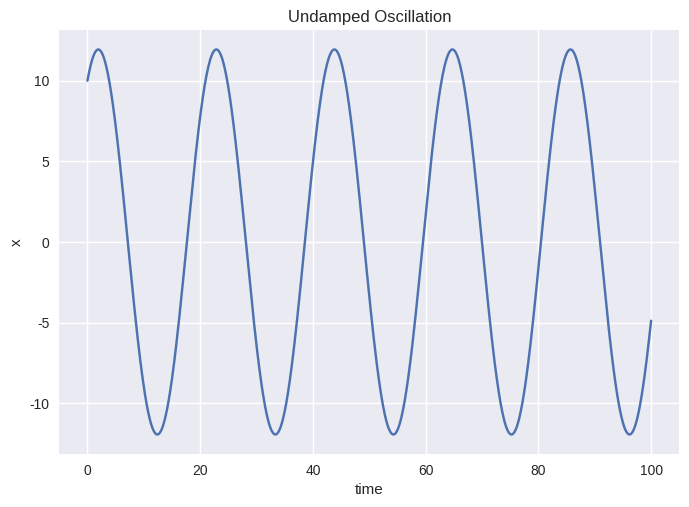
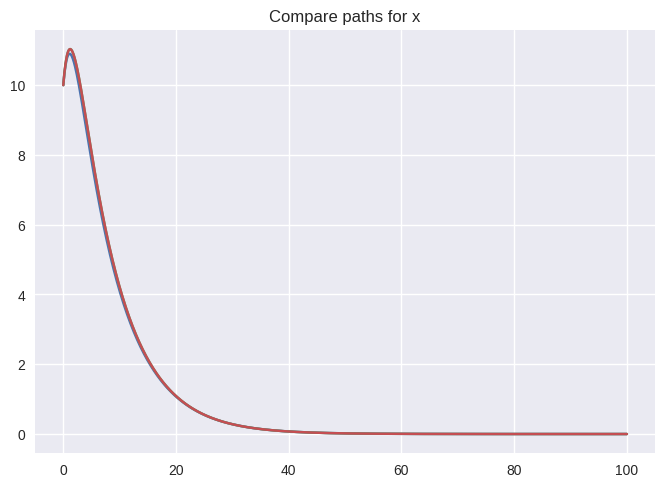
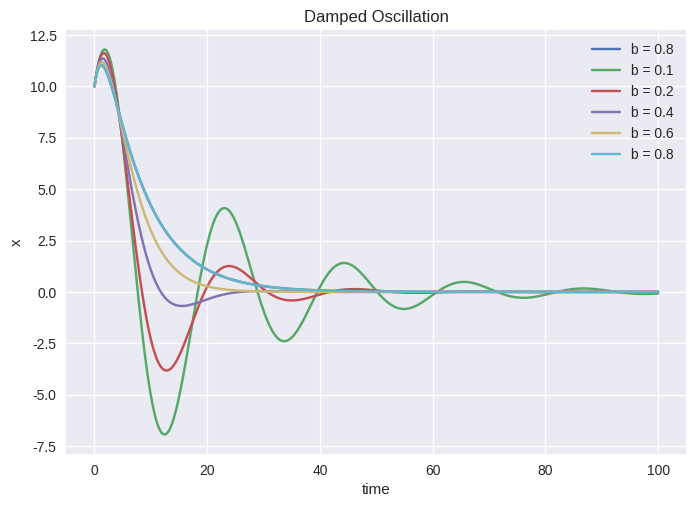
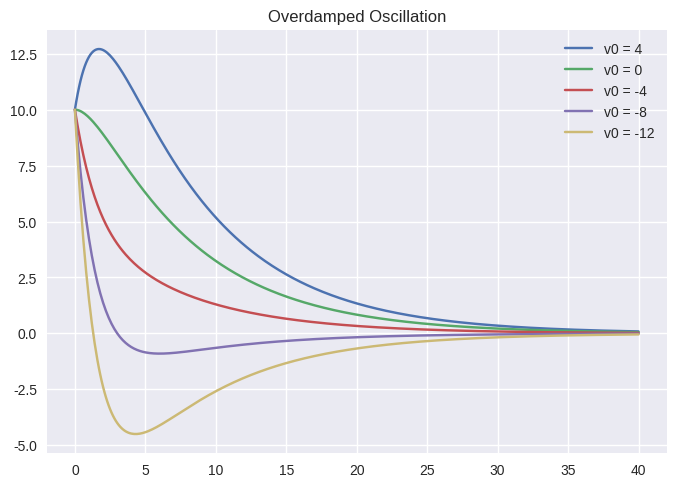
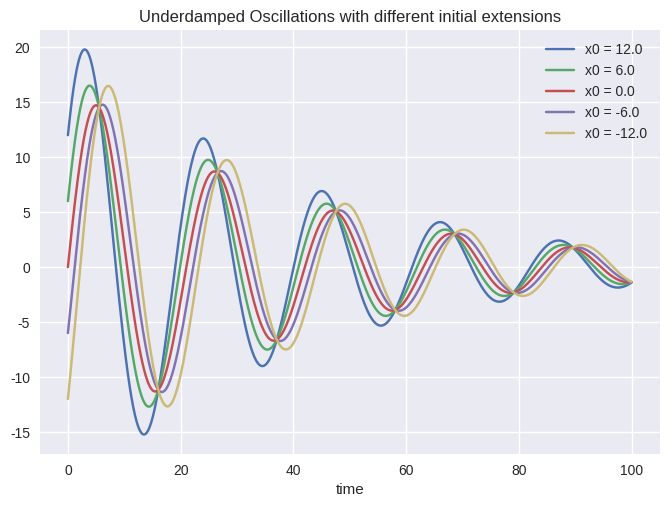
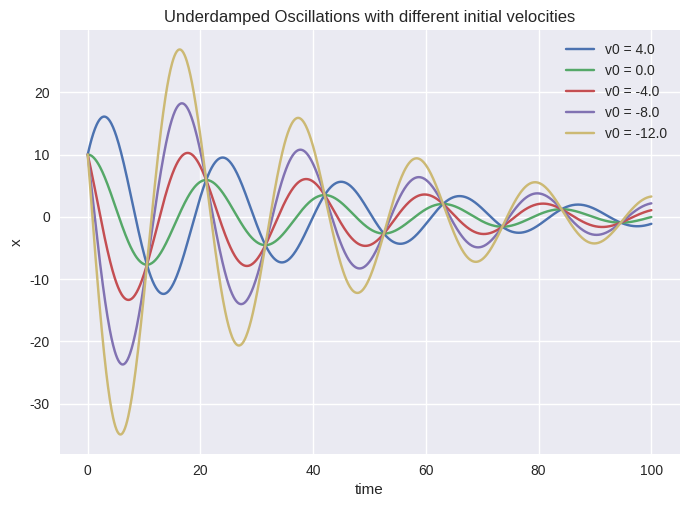
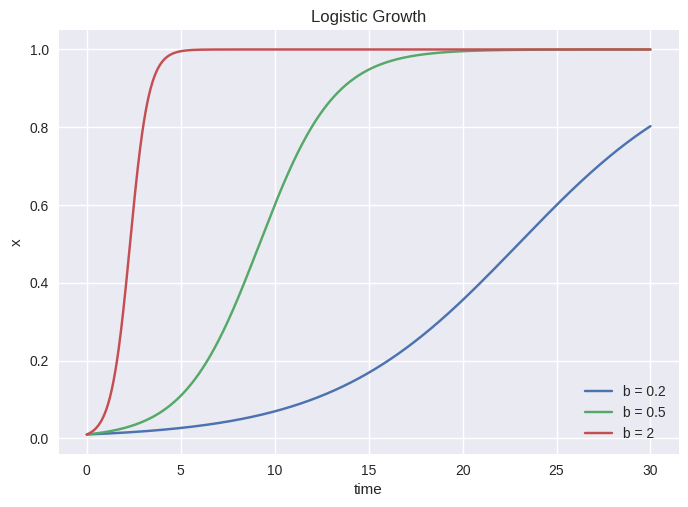
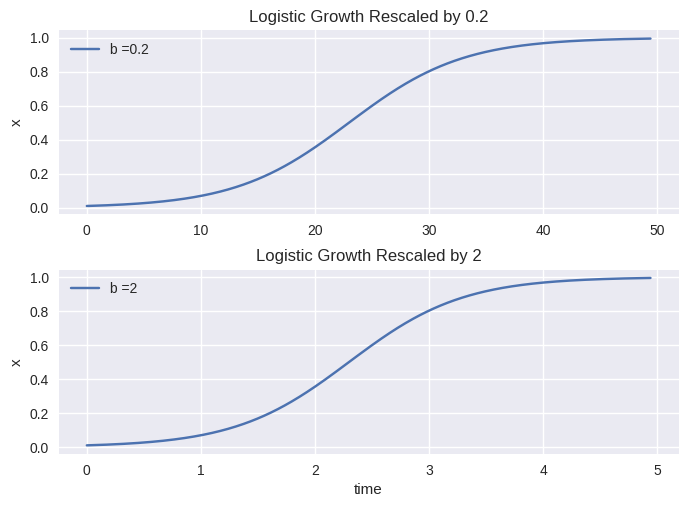
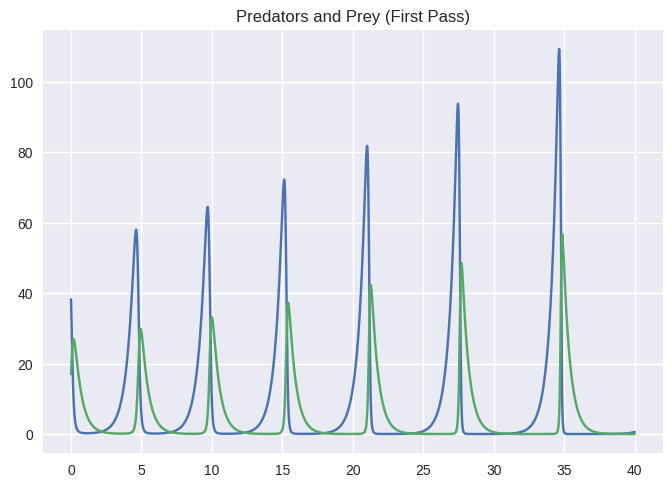
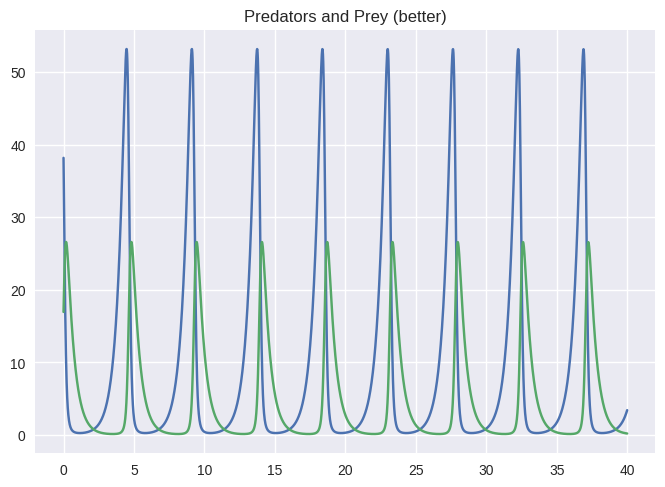
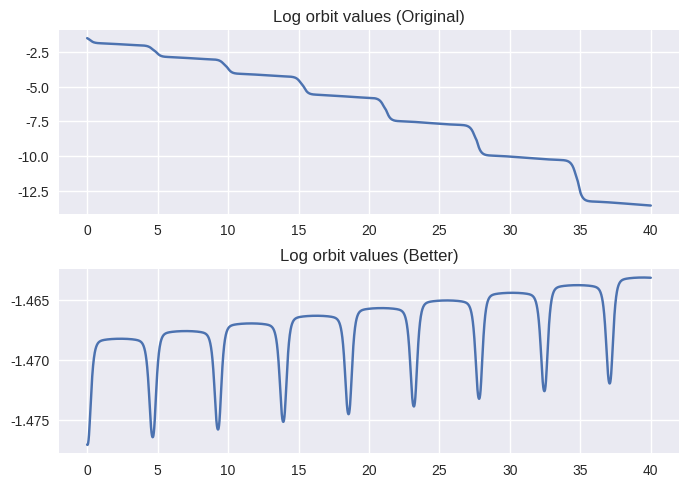
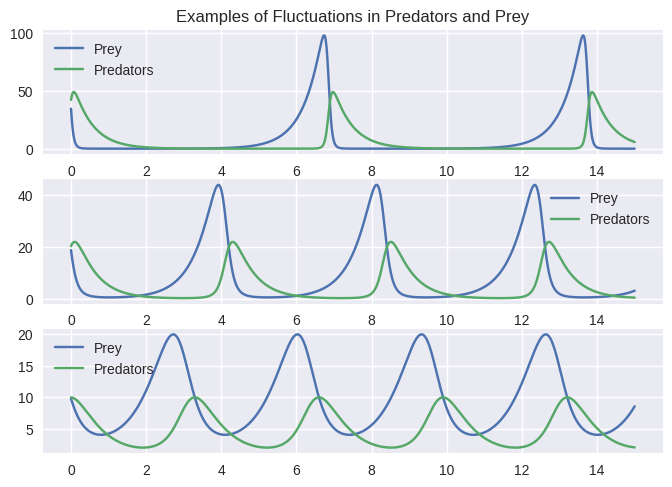

Write Python code to recreate these figures, in order.
import numpy as np
import matplotlib.pyplot as plt

def damped_oscillation(b_friction,c_tension,x0,v0=0,maxtime=100,dt=0.1):
    time = np.arange(0,maxtime+dt/2,dt)
    num = len(time)
    x = np.zeros(num)
    x[0] = curr_x = x0
    curr_v = v0
    curr_a = - b_friction * curr_v - c_tension * curr_x
    for i in range(1,num):
        curr_v += curr_a * dt
        curr_x += curr_v * dt
        x[i] = curr_x 
        curr_a = - b_friction * curr_v - c_tension * curr_x
    return time,x

b_friction,c_tension,x0,v0 = 0,0.09,10,2
time,x = damped_oscillation(b_friction,c_tension,x0,v0)
plt.style.use('seaborn-v0_8')
plt.title('Undamped Oscillation')
plt.xlabel('time')
plt.ylabel('x')
plt.plot(time,x)
plt.show()

b_friction,c_tension,x0,v0 = 0,0.09,10,2
maxtime = 1000
for dt in (0.5,0.1,0.02):
    time,x = damped_oscillation(b_friction,c_tension,x0,v0,maxtime,dt)
    early_peak = np.max(x[:round(50/dt)])
    late_peak = np.max(x[-round(50/dt):])
    rel_diverge = np.log(late_peak/early_peak)
    print('Early peak','{:.4f}'.format(early_peak),'and late peak','{:.4f}'.format(late_peak),'given maxtime',maxtime,'and dt',dt)
    print('Relative change from early peak to late peak is','{:.1e}'.format(rel_diverge))

def damped_oscillation_better(b_friction,c_tension,x0,v0,maxtime=100,dt=0.1):
    time = np.arange(0,maxtime+dt/2,dt)
    num = len(time)
    x = np.zeros(num)
    x[0] = curr_x = x0
    curr_v = v0
    curr_a = - b_friction * curr_v - c_tension * curr_x
    for i in range(1,num):
        prev_v = curr_v
        approx_v = prev_v + curr_a * dt
        approx_x = curr_x + 0.5 * (prev_v + approx_v) * dt
        prev_a = curr_a
        approx_a = - b_friction * approx_v - c_tension * approx_x
        curr_v += 0.5 * (prev_a + approx_a) * dt
        curr_x += 0.5 * (prev_v + curr_v) * dt
        x[i] = curr_x
        curr_a = - b_friction * curr_v - c_tension * curr_x
    return time,x

b_friction,c_tension,x0,v0 = 0,0.09,10,2
maxtime = 1000
print('Results with better approximation:')
for dt in (0.5,0.1,0.02):
    time,x = damped_oscillation_better(b_friction,c_tension,x0,v0,maxtime,dt)
    early_peak = np.max(x[:round(50/dt)])
    late_peak = np.max(x[-round(50/dt):])
    rel_diverge = np.log(late_peak/early_peak)
    print('Early peak','{:.4f}'.format(early_peak),'and late peak','{:.4f}'.format(late_peak),'given maxtime',maxtime,'and dt',dt)
    print('Relative change from early peak to late peak is','{:.1e}'.format(rel_diverge))

def damped_oscillation_exact(b_friction,c_tension,x0,v0,maxtime=100,dt=0.1):
    time = np.arange(0, maxtime+dt/2, dt)
    num = len(time)
    v_mod = v0 + 0.5 * b_friction * x0   # modified v0
    s = (0.5 * b_friction)**2 - c_tension
    q = np.sqrt(abs(s))
    if s>0:
        w1 = 0.5 * (x0 + v_mod / q)
        w2 = 0.5 * (x0 - v_mod / q)
        y = w1 * np.exp(q * time)  + w2 * np.exp(-q * time)
    elif s==0:
        y = x0 + v_mod * time
    else:
        y = x0 * np.cos(q * time) + v_mod/q * np.sin(q * time)
    x = y * np.exp(-0.5 * b_friction * time)
    return time,x

print("Maximum divergence between simulations and exact formula:")
print(" b    original  better")
c_tension,x0,v0 = 0.09,10,2
for b_friction in (0,0.05,0.1,0.2,0.4,0.6,0.8): 
    time,x = damped_oscillation(b_friction,c_tension,x0,v0)
    time,xbetter = damped_oscillation_better(b_friction,c_tension,x0,v0)
    time,x_exact = damped_oscillation_exact(b_friction,c_tension,x0,v0)
    maxdiv =  np.max(np.abs(x - x_exact))
    maxdivbetter = np.max(np.abs(xbetter - x_exact))
    print('{:4.2f}'.format(b_friction),'{:7.3f}'.format(maxdiv),'{:8.3f}'.format(maxdivbetter))
plt.style.use('seaborn-v0_8')
plt.title('Compare paths for x')
plt.plot(time,x,time,xbetter,time,x_exact)
plt.show()

c_tension,x0,v0 = 0.09,10,2
for b_friction in (0.8,0.1,0.2,0.4,0.6,0.8): 
    time,x = damped_oscillation_exact(b_friction,c_tension,x0,v0)
    b = round(b_friction,1)
    plt.plot(time,x,label='b = '+str(b))
plt.title('Damped Oscillation')
plt.legend()
plt.xlabel('time')
plt.ylabel('x')
plt.show()

b_friction,c_tension,x0 = 0.8,0.09,10
plt.title("Overdamped Oscillation")
for v0 in (4,0,-4,-8,-12):
    time,x = damped_oscillation_exact(b_friction,c_tension,x0,v0,maxtime=40)
    plt.plot(time,x,label='v0 = '+str(v0))
plt.legend()
plt.show()

b_friction,c_tension,v0 = 0.05,0.09,5
plt.title("Underdamped Oscillations with different initial extensions")
for x0 in np.linspace(12,-12,5):
    time,x = damped_oscillation_exact(b_friction,c_tension,x0,v0,maxtime=100)
    plt.plot(time,x,label='x0 = '+str(x0))
plt.xlabel('time')
plt.legend()
x0 = 10
plt.figure()
plt.title("Underdamped Oscillations with different initial velocities")
for v0 in np.linspace(4,-12,5):
    time,x = damped_oscillation_exact(b_friction,c_tension,x0,v0,maxtime=100)
    plt.plot(time,x,label='v0 = '+str(v0))
    plt.ylabel('x')
plt.xlabel('time')
plt.legend()
plt.show()

def logistic_growth(b,x0,maxtime,num=1000):
    time = np.linspace(0,maxtime,num)
    dt = maxtime / (num - 1)
    x = np.zeros(num)
    x[0] = curr_x = x0
    for i in range(1,num):
        approx_x = curr_x + b * curr_x * (1 - curr_x) * dt 
        avg_x = 0.5 * (curr_x + approx_x)
        curr_x += b * avg_x * (1 - avg_x) * dt
        x[i] = curr_x
    # exact calculation
    coef = (1 - x0) / x0
    x_exact = 1 / (1 + coef * np.exp(-b * time))
    return time,x,x_exact

x0,maxtime = 0.01,30
print('Maximum relative divergence between simulation and exact formula')
for b in (0.2,0.5,2):
    time,x,x_exact = logistic_growth(b,x0,maxtime)
    plt.plot(time,x,label='b = '+str(b))
    plt.ylabel('x')
    rel_diverge = np.abs(np.log(x/x_exact))
    print('b =','{:.1f}'.format(b),':','{:.1e}'.format(np.max(rel_diverge)))
plt.title('Logistic Growth') 
plt.xlabel('time')
plt.legend()
plt.show()

def logistic_growth_better(b, x0, xstop=0.995, num=1000):
    time = np.linspace(0,15/b,num)
    dt = time[-1] / (num - 1)
    btimesdt = b * dt
    x = np.zeros(num)
    x[0] = curr_x = x0
    for i in range(1,num):
        avg_x = curr_x + 0.5 * curr_x * (1 - curr_x) * btimesdt
        curr_x += avg_x * (1 - avg_x) * btimesdt
        x[i] = curr_x
        if curr_x > xstop:
            break
    # exact calculation
    coef = (1 - x0) / x0
    x_exact = 1 / (1 + coef * np.exp(-b * time[:i]))
    return time[:i],x[:i],x_exact

b,x0,maxtime = (0.2,2),0.01,30
print('Maximum relative divergence between simulation and exact formula')
for i in range(len(b)): 
    plt.subplot(len(b),1,i+1)
    plt.title('Logistic Growth Rescaled by ' + str(b[i]))
    time,x,x_exact = logistic_growth_better(b[i],x0)
    plt.plot(time,x,label='b ='+str(b[i]))
    plt.ylabel('x')
    plt.legend()
    plt.subplots_adjust(hspace=0.3)   # inserts some horizontal space between subplots
    rel_diverge = np.abs(np.log(x/x_exact))
    print('b =','{:.1f}'.format(b[i]),':','{:.1e}'.format(np.max(rel_diverge)))
plt.xlabel('time')
plt.show()

def predator_prey(A,B,C,D,x0,y0,maxtime=40,dt=0.01):
    time = np.arange(0,maxtime+dt/2,dt)
    num = len(time)
    x = np.zeros(num)
    y = np.zeros(num)
    x[0] = curr_x = x0
    y[0] = curr_y = y0
    for i in range(num):
        dx = (A - B * curr_y) * curr_x * dt
        dy = (C * curr_x - D) * curr_y * dt
        x[i] = curr_x = curr_x + dx
        y[i] = curr_y = curr_y + dy
    return time,x,y
        
A,B,C,D = 2,0.4,0.2,2
x0,y0 = 40,16
time,x,y = predator_prey(A,B,C,D,x0,y0)
plt.title('Predators and Prey (First Pass)')
plt.plot(time,x,time,y)
plt.show()

def predator_prey_better(A,B,C,D,x0,y0,maxtime=40,dt=0.01):
    time = np.arange(0,maxtime+dt/2,dt)
    num = len(time)
    x = np.zeros(num)
    y = np.zeros(num)
    x[0] = curr_x = x0
    y[0] = curr_y = y0
    for i in range(num):
        dx = (A - B * curr_y) * curr_x * dt
        dy = (C * curr_x - D) * curr_y * dt
        avg_x = curr_x + 0.5 * dx
        avg_y = curr_y + 0.5 * dy
        dx_better = (A - B * avg_y) * avg_x * dt
        dy_better = (C * avg_x - D) * avg_y * dt
        x[i] = curr_x = curr_x + dx_better
        y[i] = curr_y = curr_y + dy_better
    return time,x,y
        
A,B,C,D = 2,0.4,0.2,2
x0,y0 = 40,16
time,xbetter,ybetter = predator_prey_better(A,B,C,D,x0,y0)
plt.title('Predators and Prey (better)')
plt.plot(time,xbetter,time,ybetter)  
plt.show()

def predator_prey_orbit(A,B,C,D,x,y):
      return A * np.log(y) - B * y - C * x + D * np.log(x)
    
A,B,C,D = 2,0.4,0.2,2
x0,y0 = 40,16
time,x,y = predator_prey(A,B,C,D,x0,y0)
orbit_val = predator_prey_orbit(A,B,C,D,x,y)
time,xbetter,ybetter = predator_prey_better(A,B,C,D,x0,y0)
orbit_valbetter = predator_prey_orbit(A,B,C,D,xbetter,ybetter)
plt.subplot(2,1,1)
plt.title('Log orbit values (Original)')
plt.plot(time, orbit_val)
plt.subplots_adjust(hspace=0.3)
plt.subplot(2,1,2)
plt.title('Log orbit values (Better)')
plt.plot(time, orbit_valbetter)
plt.show()

A,B,C,D = 2,0.4,0.2,2
maxtime = 15
x0,y0 = 40,16
plt.subplot(3,1,1)
plt.title('Examples of Fluctuations in Predators and Prey')
xy0 = [[40,16], [20,8], [10,4]]
for i in range(3): 
    plt.subplot(3,1,i+1)
    time,x,y = predator_prey_better(A,B,C,D,xy0[i][0],xy0[i][0],maxtime)
    plt.plot(time,x,time,y)
    plt.legend(['Prey','Predators'])
plt.show()
